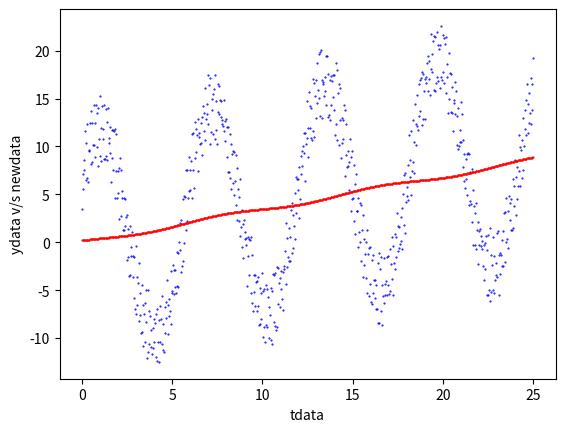

This chart was generated by the following Python code:
# -*- coding: utf-8 -*-
### importamos las librerías que usaremos ###
#Pía Contreras
#parte 1 a) i)
import numpy as np
import matplotlib.pyplot as plt
import random
from scipy import *
from scipy.optimize import leastsq



# iniciamos la semilla para generar valores aleatorios
# recuerde cambiar '1' por su RUT
# es importante fijar la semilla para que los datos aleatorios generados
# siempre sean los mismos (de acuerdo a su RUT) y por lo tanto, sean replicables.

random.seed(19840187) # aca cambie a su rut

# Agregue su número de lista

nLista=23

# definimos los valores de los parámetros del modelo original
# estos son los parámetros que debemos buscar con los métodos de la tarea
# las 4 lineas que vienen NO pueden ser modificadas
a = (1+nLista/85)*8.967 + 0.05*random.random()
omega = 3.1415/3.0 - 0.1*random.random()
phi = 3.1415/6.0 + + 0.1*random.random()
b = (1+nLista/85)*0.345 - + 0.05*random.random()

xobjetivo=np.array([a,omega,phi,b])

#definimos la función del modelo M que asocia tiempo con temperatura
def M(t):
    ydata = a*np.sin(t*omega+phi) + b*t
    return ydata 
    
#definimos el arreglo de tiempo considerado, usted puede cambiar el intervalo
# de tiempo como el número de puntos utilizado
tdata = np.linspace(0.0, 25.0, num=750)

    
N = len(tdata)
ydata = np.zeros(N) #creamos el arreglo que contendrá los "datos medidos"
# los datos medidos en este caso son una perturbación de los datos originales
# esta perturbación es aleatoria y depende de su RUT

for i in range(0,N):
    rand = random.random()
    ydata[i] = M(tdata[i]) - 3.8546*rand*(-1)**i
    
#definimos una funcion m para cada componente del vector x que se le entregará
def M_i(x):
    ydata=x[0]*np.sin(tdata[i]*x[1]+x[2])+x[3]*tdata[i]
    return ydata

#Se creó el jacobiano a mano, es decir llenando fila por fila y columna por
#columna, lo que se obtuvo de derivar manualmente la funcion R
def J(x): #750x4
    J=np.zeros((N,4))
    for i in range (0,N):
        J[i,0]=-1*np.sin(x[1]*tdata[i]+x[2])
    for i in range (0,N):
        J[i,1]=-x[0]*np.cos(x[1]*tdata[i]+x[2])*tdata[i]
    for i in range (0,N):
        J[i,2]=-x[0]*np.cos(x[1]*tdata[i]+x[2])
    for i in range (0,N):
        J[i,3]=-1*tdata[i]
    return J

#Se definió la funcion R que permite ajustar los datos como dice el anunciado
def R(x):
    r=np.zeros(N)
    for i in range(0,N):
        r[i]=ydata[i]-(x[0]*np.sin(tdata[i]*x[1]+x[2])+x[3]*tdata[i])                
    return np.transpose(r)

#Se creó a mano también la matriz S como se especifica en el enunciado
#Se fue llenando fila por fila y columna por columna                   
def S(x): #4x4
    S=np.zeros((4,4))
    r=R(x)
    S[0,0]=0
    S[0,3]=0
    S[1,3]=0
    S[2,3]=0
    S[3,0]=0
    S[3,1]=0
    S[3,2]=0
    S[3,3]=0               
    S[0,1]=0
    S[0,2]=0
    S[1,0]=0
    S[1,1]=0
    S[1,2]=0
    S[2,0]=0
    S[2,1]=0
    S[2,2]=0
    for i in range (0,N):
        aux1= -1*r[i]*np.cos(x[1]*tdata[i]+x[2])*tdata[i]
        S[0,1] = S[0,1]+aux1
        aux2=-1*r[i]*np.cos(x[1]*tdata[i]+x[2])
        S[0,2]=S[0,2]+aux2
        aux3=-1*r[i]*np.cos(x[1]*tdata[i]+x[2])*tdata[i]
        S[1,0]=S[1,0]+aux3
        aux4=r[i]*x[0]*tdata[i]**2*np.sin(x[1]*tdata[i]+x[2])
        S[1,1]=S[1,1]+aux4
        aux5=r[i]*x[0]*tdata[i]*np.sin(x[1]*tdata[i]+x[2])
        S[1,2]=S[1,2]+aux5
        aux6=-1*r[i]*np.cos(x[1]*tdata[i]+x[2])
        S[2,0]=S[2,0]+aux6
        aux7=r[i]*x[0]*tdata[i]*np.sin(x[1]*tdata[i]+x[2])
        S[2,1]=S[2,1]+aux7
        aux8=r[i]*x[0]*np.sin(x[1]*tdata[i]+x[2])
        S[2,2]=S[2,2]+aux8
    return S
    

#Se creó el vector de valores iniciales, se eligió al ojo, es decir donde convergiera
#el método, y resultaron ser valores muy cercanos a los valores a los cuales se debe llegar
x0=np.array([8.98, 0.95, 0.60, 0.30])


#Se definió una iteracion
iteracion=0
#Se definió el numero máximo de iteracion, el cual se puede ir modificando
#para poder visualizar en que numero de iteración converge
Maxiteracion=3


#se creó un ciclo while que recorra x1 como se define en el enunciado, y si
#además cumple la condición de que el error debe ser menor a la diferencia absoluta entre el
#xk+1 y el xk, si esto se cumple, se sigue iterando hasta llegar a un valor optimo.
while iteracion<Maxiteracion:
      r=R(x0)
      Jacobiano=J(x0)
      Ss=S(x0)
      Err=np.linalg.norm(Jacobiano)
      x1 = x0 - np.dot(np.dot(np.linalg.inv(np.dot(np.transpose(Jacobiano),Jacobiano)+ Ss),np.transpose(Jacobiano)),r)
      if np.amax(abs(np.all(x1-x0)))<Err:
          x0=x1
          iteracion=iteracion+1
      

#impresion del x al cual se quiere llegar     
print(xobjetivo)
#impresion del x luego de la iteracion y aplicacion del metodo de newton
print(x0)
    

#creacion nueva variale con el x al que se le aplicó el método de newton 
newdata=x0[0]*np.sin(x0[1]*tdata+x0[2])+tdata*x0[3]



    


#grafica de datos originales vs grafica luego de aplicar el metodo de newton
plt.plot(tdata, ydata, color='blue', marker='.', linestyle='', markersize=1)
plt.plot (tdata,newdata,color="red", marker='.',linestyle='',markersize=1)
plt.xlabel("tdata")
plt.ylabel("ydata v/s newdata")
plt.show()






                   
                
                   

